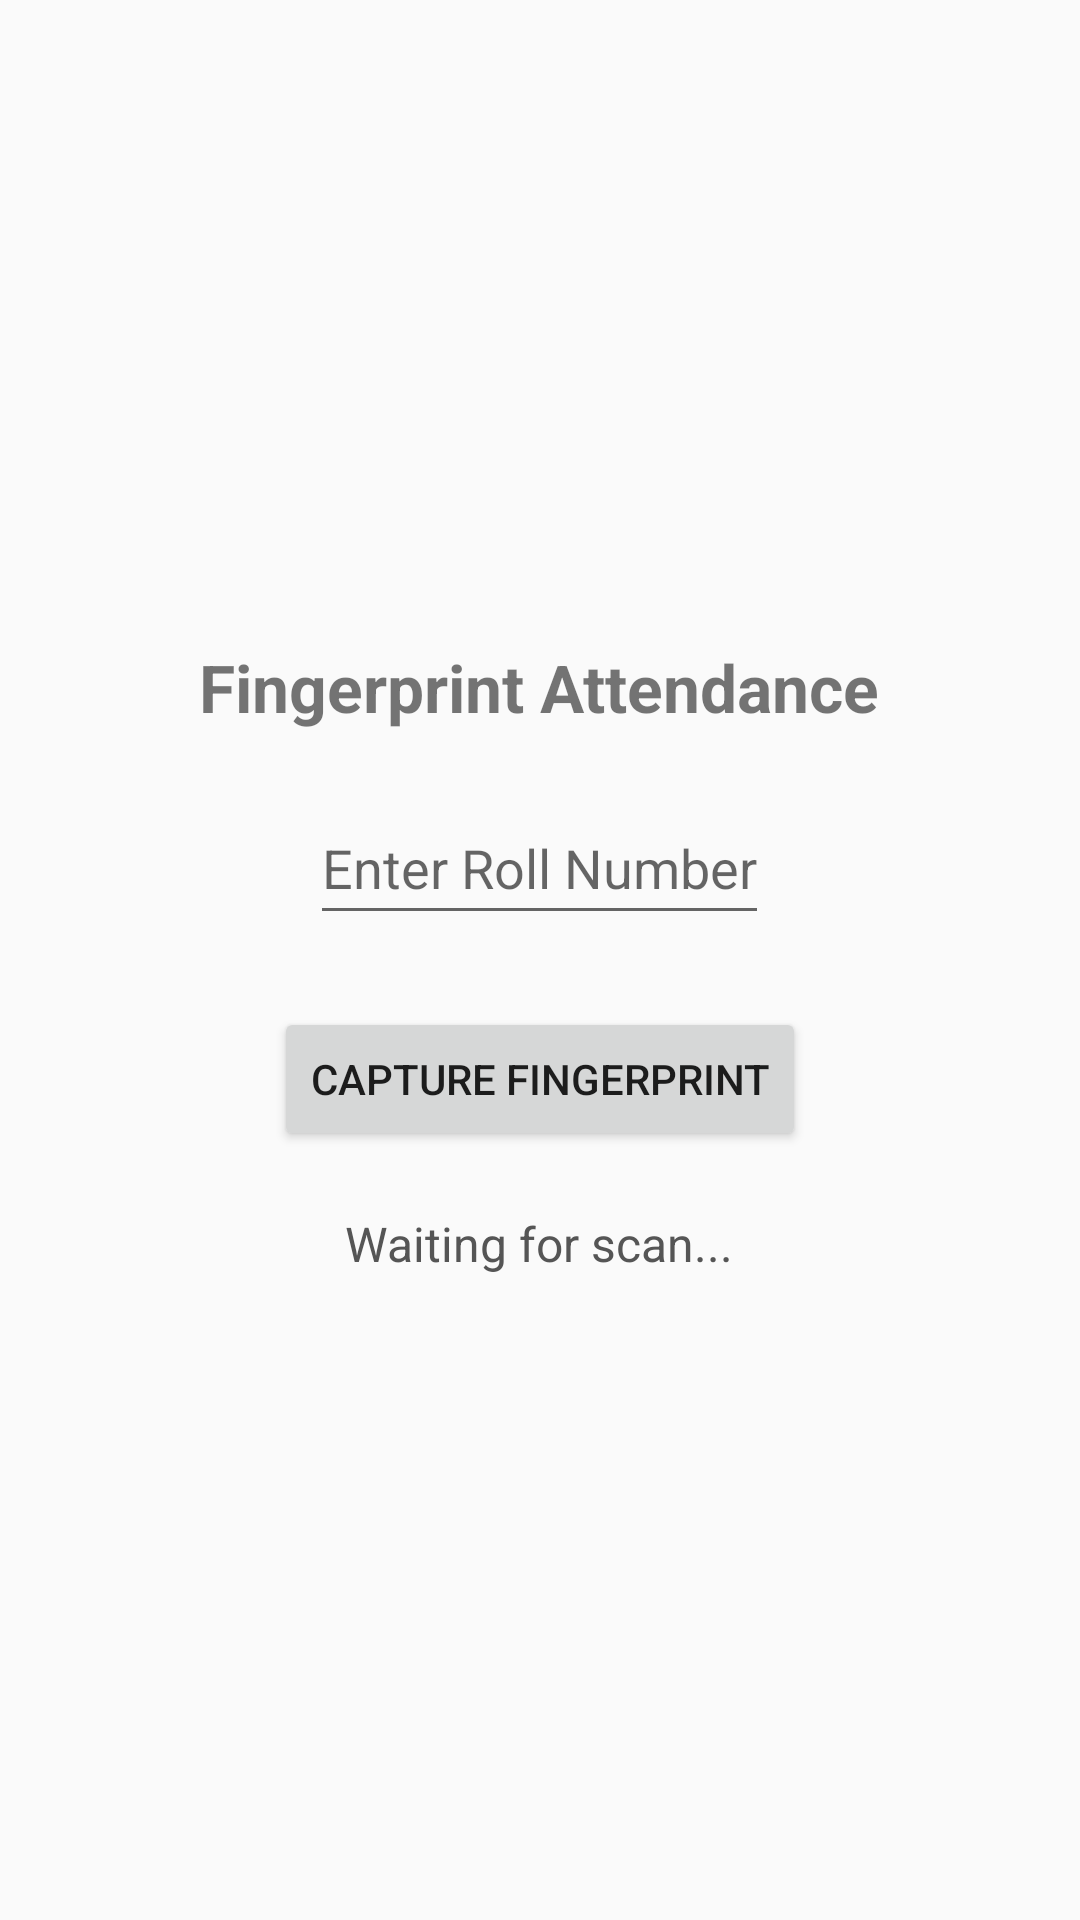

Here is an Android app screen rendered from its layout file. Give the layout XML and the strings, colors and styles it references.
<!-- AndroidManifest.xml: application theme Theme.MyApplication -->
<!-- res/layout/activity_fingerprint.xml -->
<?xml version="1.0" encoding="utf-8"?>
<LinearLayout xmlns:android="http://schemas.android.com/apk/res/android"
    xmlns:tools="http://schemas.android.com/tools"
    android:orientation="vertical"
    android:gravity="center"
    android:padding="24dp"
    android:layout_width="match_parent"
    android:layout_height="match_parent">

    <TextView
        android:text="Fingerprint Attendance"
        android:textSize="22sp"
        android:textStyle="bold"
        android:layout_marginBottom="20dp"
        android:layout_width="wrap_content"
        android:layout_height="wrap_content"
        tools:ignore="HardcodedText" />

    <EditText
        android:id="@+id/rollEditText"
        android:autofillHints="roll no"
        android:hint="Enter Roll Number"
        android:inputType="text"
        android:layout_width="wrap_content"
        android:layout_height="wrap_content"
        android:minHeight="48dp"

        tools:ignore="HardcodedText" />

    <Button
        android:id="@+id/scanButton"
        android:text="Capture Fingerprint"
        android:layout_marginTop="24dp"
        android:layout_width="wrap_content"
        android:layout_height="wrap_content"
        tools:ignore="HardcodedText" />

    <TextView
        android:id="@+id/statusTextView"
        android:text="Waiting for scan..."
        android:layout_marginTop="20dp"
        android:textColor="#555"
        android:textSize="16sp"
        android:layout_width="wrap_content"
        android:layout_height="wrap_content"
        tools:ignore="HardcodedText" />

</LinearLayout>
<!-- resources referenced by this layout -->
<resources>
  <style name="Theme.MyApplication" parent="Theme.AppCompat.DayNight.DarkActionBar">
          
      </style>
</resources>
